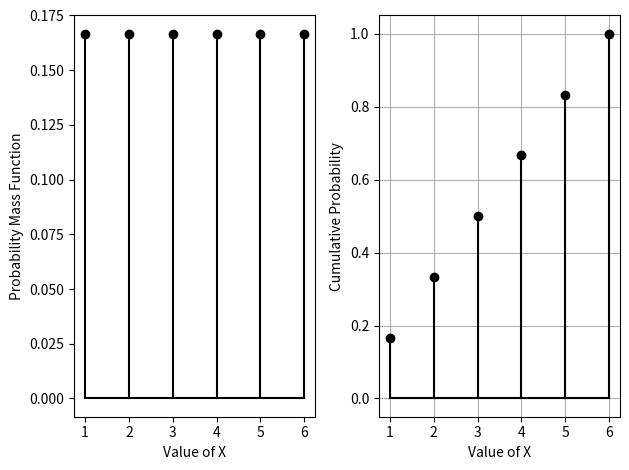

Here is the Python script that generated this plot: (Note: this script raises an exception after producing the figure.)
# CBSE Probability Grade 10
# Exercise 15.1 Q13

# [redacted]
# [redacted]

""" Problem Statement
A die is thrown once. Find the probability of getting
(i) a prime number
(ii) a number lying between 2 and 6
(iii) an odd number
"""
#Create a PMF and CDF subplot for a single die roll

def line_gen(A,B):
    len =10
    dim = A.shape[0]
    x_AB = np.zeros((dim,len))
    lam_1 = np.linspace(0,1,len)
    for i in range(len):
        temp1 = A + lam_1[i]*(B-A)
        x_AB[:,i]= temp1.T
    return x_AB

#Function for batch usage of line_gen
def batch_plot(A, B):
    len = A.shape[0]
    for i in range(len):
        x_AB = line_gen(A[i, :], B[i, :])
        plt.plot(x_AB[0, :], x_AB[1, :], 'k-')

import numpy as np
import matplotlib.pyplot as plt
from matplotlib.pyplot import stem

#Arrays for PMF
X = np.array([1, 2, 3, 4, 5, 6])
Y = np.array([1/6, 1/6, 1/6, 1/6, 1/6, 1/6])
Z = np.cumsum(Y)

#Plotting the PMF
plt.subplot(1, 2, 1)
plt.xlabel('Value of X')
plt.ylabel('Probability Mass Function')
plt.xticks(X)
stem(X, Y, linefmt='k-', markerfmt='ko', basefmt='k-')

#Plotting the CDF
plt.subplot(1, 2, 2)
stem(X, Z, linefmt='k-', markerfmt='ko', basefmt='k-')
plt.xlabel('Value of X')
plt.ylabel('Cumulative Probability')
plt.xticks(X)
plt.grid()
plt.tight_layout() #Space the subplots properly
plt.savefig('/Users/<user>/Desktop/3_1')